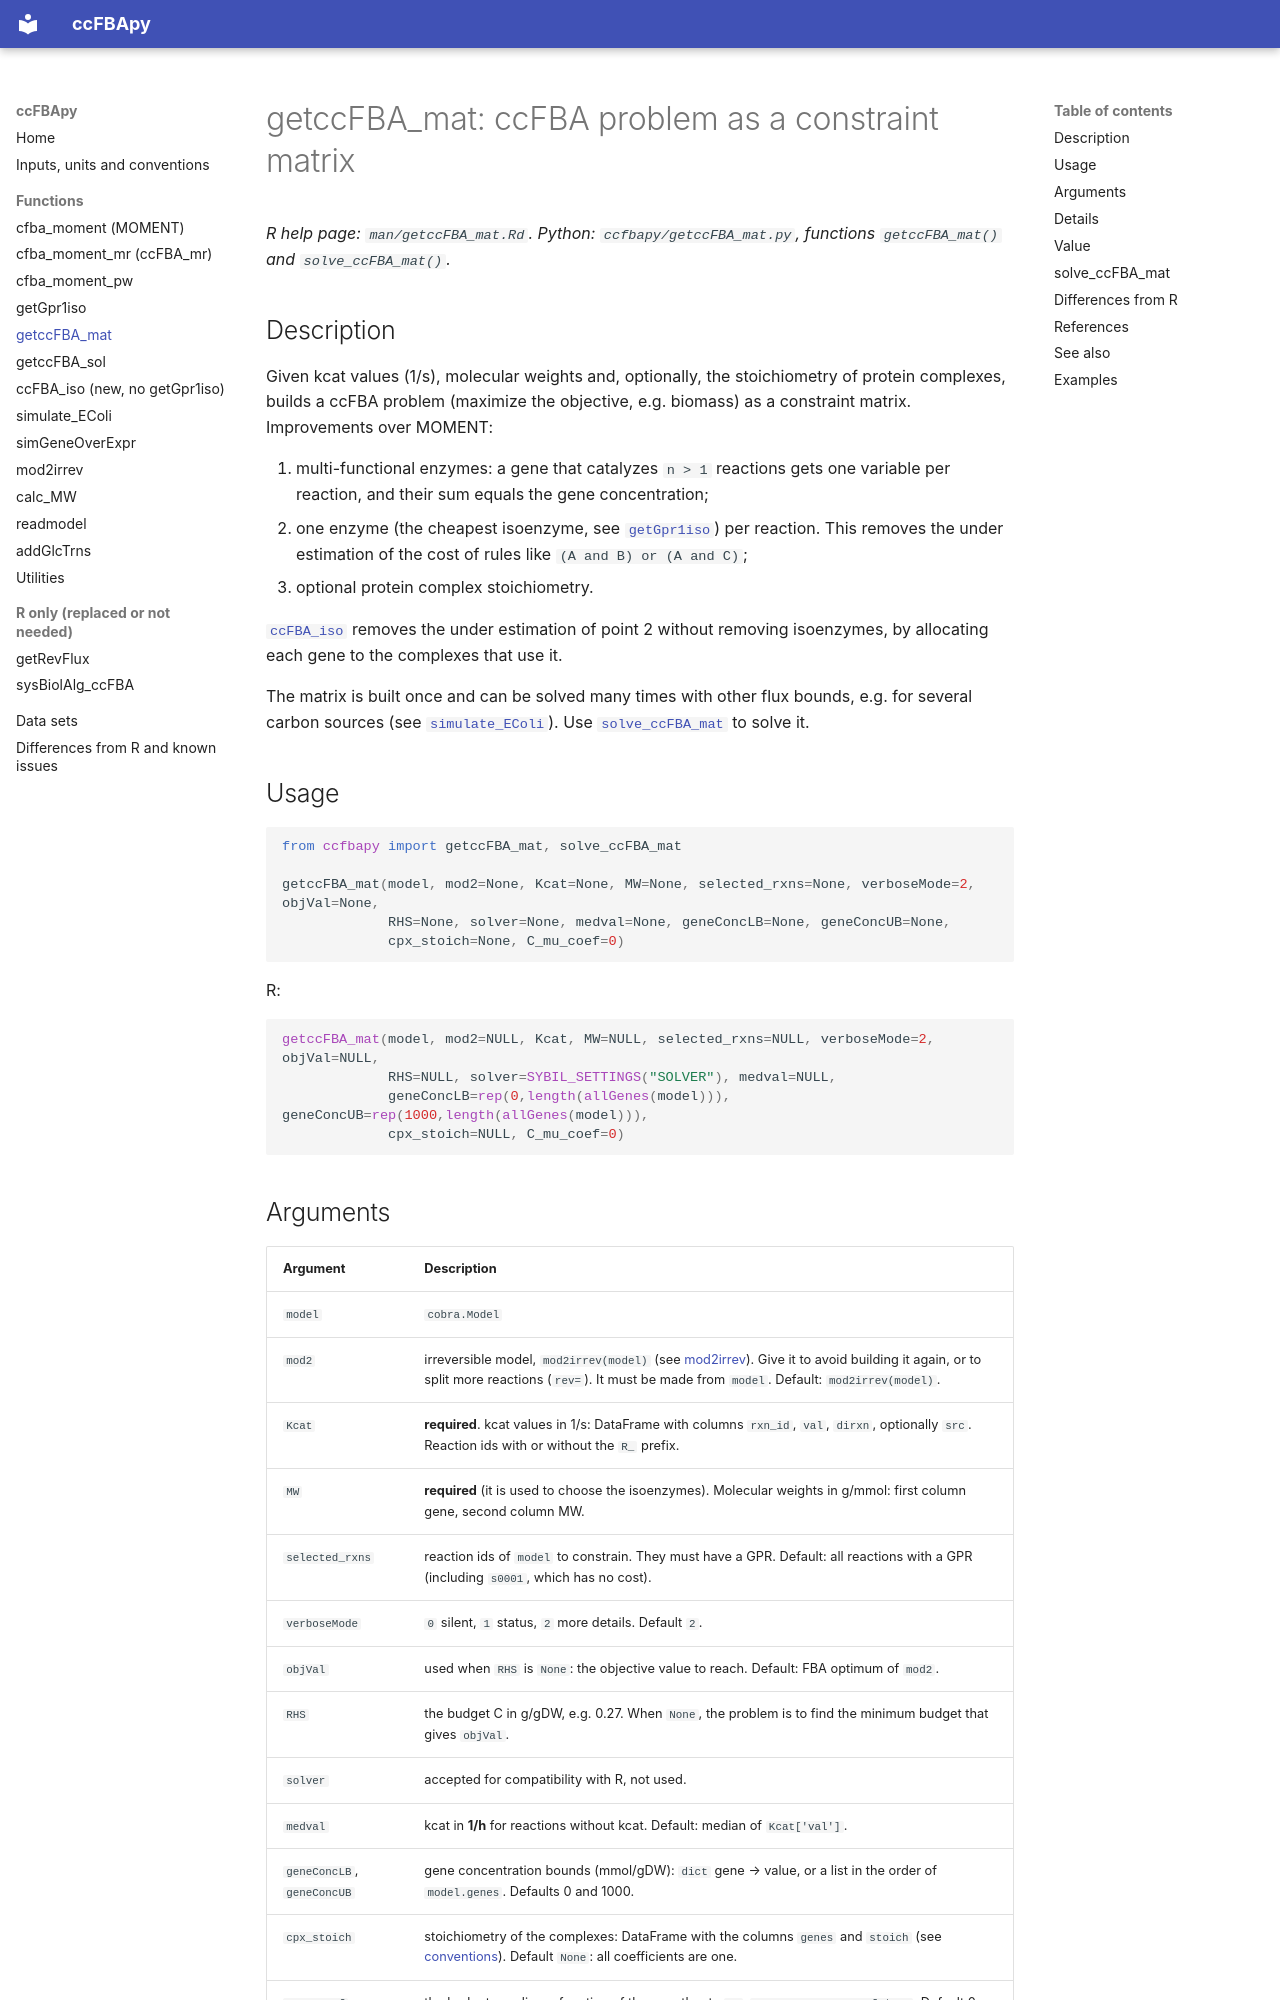

repository: abdoudesouki/ccFBApy · page: reference/getccFBA_mat/index.html · generator: mkdocs

# getccFBA_mat: ccFBA problem as a constraint matrix

*R help page: `man/getccFBA_mat.Rd`. Python: `ccfbapy/getccFBA_mat.py`, functions `getccFBA_mat()` and
`solve_ccFBA_mat()`.*

## Description

Given kcat values (1/s), molecular weights and, optionally, the stoichiometry of protein
complexes, builds a ccFBA problem (maximize the objective, e.g. biomass) as a constraint matrix.
Improvements over MOMENT:

1. multi-functional enzymes: a gene that catalyzes `n > 1` reactions gets one variable per
   reaction, and their sum equals the gene concentration;
2. one enzyme (the cheapest isoenzyme, see [`getGpr1iso`](getGpr1iso.md)) per reaction. This
   removes the under estimation of the cost of rules like `(A and B) or (A and C)`;
3. optional protein complex stoichiometry.

[`ccFBA_iso`](ccFBA_iso.md) removes the under estimation of point 2 without removing isoenzymes, by
allocating each gene to the complexes that use it.

The matrix is built once and can be solved many times with other flux bounds, e.g. for several
carbon sources (see [`simulate_EColi`](simulate_EColi.md)). Use
[`solve_ccFBA_mat`](#solve_ccfba_mat) to solve it.

## Usage

```python
from ccfbapy import getccFBA_mat, solve_ccFBA_mat

getccFBA_mat(model, mod2=None, Kcat=None, MW=None, selected_rxns=None, verboseMode=2, objVal=None,
             RHS=None, solver=None, medval=None, geneConcLB=None, geneConcUB=None,
             cpx_stoich=None, C_mu_coef=0)
```

R:

```r
getccFBA_mat(model, mod2=NULL, Kcat, MW=NULL, selected_rxns=NULL, verboseMode=2, objVal=NULL,
             RHS=NULL, solver=SYBIL_SETTINGS("SOLVER"), medval=NULL,
             geneConcLB=rep(0,length(allGenes(model))), geneConcUB=rep(1000,length(allGenes(model))),
             cpx_stoich=NULL, C_mu_coef=0)
```
